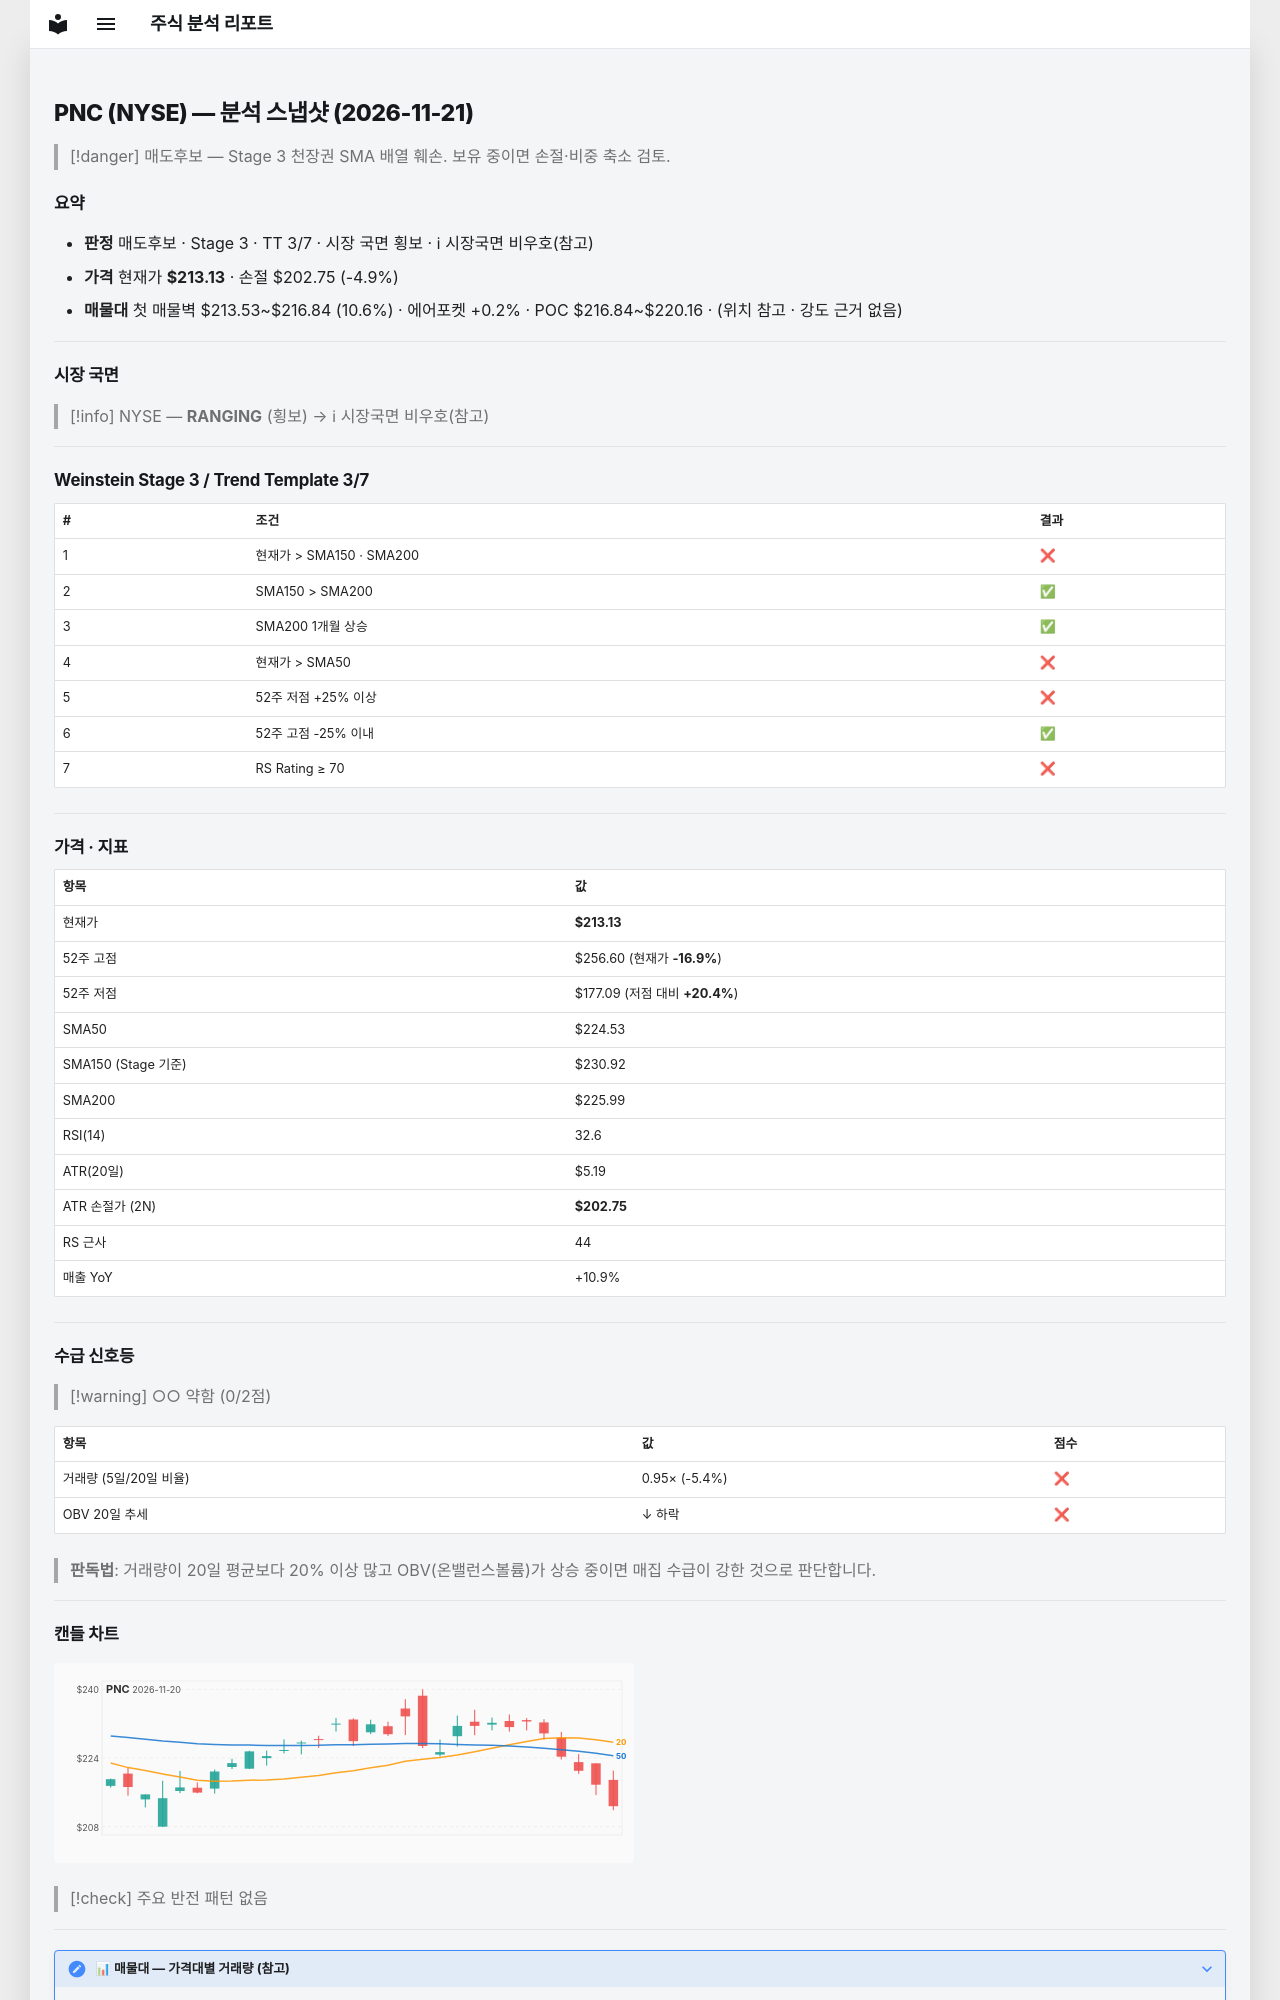

repository: soloandco/stock-reports · page: snapshots/PNC-2026-11-21/index.html · generator: mkdocs

---
type: analysis-snapshot
title: PNC 분석 스냅샷
ticker: PNC
market: NYSE
created: 2026-11-21
updated: 2026-11-21
bar-date: 2026-11-20
verdict: 매도후보
real-rr: 4.19
sma50-gap-pct: -5.1
weekly-position: 저항대아래
weekly-overhead-price: 256.60
weekly-overhead-pct: 20.4
stage: 3
trend-template-score: 3
tt-max: 7
ma-set: sma-50-150-200
price: 213.1300048828125
stop-price: 202.74511871763565
market-regime: RANGING
supply-demand-score: 0/2
supply-demand-label: 약함
status: tracking
tags:
  - stock-agent
  - watchlist
  - PNC
  - analysis
related:
  - "[[analysis-template]]"
---

# PNC (NYSE) — 분석 스냅샷 (2026-11-21)

> [!danger] 매도후보 — Stage 3 천장권
> SMA 배열 훼손. 보유 중이면 손절·비중 축소 검토.

## 요약

- **판정** 매도후보 · Stage 3 · TT 3/7 · 시장 국면 횡보 · ℹ 시장국면 비우호(참고)
- **가격** 현재가 **$213.13** · 손절 $202.75 (-4.9%)
- **매물대** 첫 매물벽 $213.53~$216.84 (10.6%) · 에어포켓 +0.2% · POC $216.84~$220.16 · (위치 참고 · 강도 근거 없음)

---

## 시장 국면

> [!info] NYSE — **RANGING** (횡보) → ℹ 시장국면 비우호(참고)

---

## Weinstein Stage 3 / Trend Template 3/7

| # | 조건 | 결과 |
|---|------|------|
| 1 | 현재가 > SMA150 · SMA200 | ❌ |
| 2 | SMA150 > SMA200 | ✅ |
| 3 | SMA200 1개월 상승 | ✅ |
| 4 | 현재가 > SMA50 | ❌ |
| 5 | 52주 저점 +25% 이상 | ❌ |
| 6 | 52주 고점 -25% 이내 | ✅ |
| 7 | RS Rating ≥ 70 | ❌ |

---

## 가격 · 지표

| 항목 | 값 |
|------|---|
| 현재가 | **$213.13** |
| 52주 고점 | $256.60 (현재가 **-16.9%**) |
| 52주 저점 | $177.09 (저점 대비 **+20.4%**) |
| SMA50 | $224.53 |
| SMA150 (Stage 기준) | $230.92 |
| SMA200 | $225.99 |
| RSI(14) | 32.6 |
| ATR(20일) | $5.19 |
| ATR 손절가 (2N) | **$202.75** |
| RS 근사 | 44 |
| 매출 YoY | +10.9% |

---
## 수급 신호등

> [!warning] ○○ 약함 (0/2점)

| 항목 | 값 | 점수 |
|------|------|------|
| 거래량 (5일/20일 비율) | 0.95× (-5.4%) | ❌ |
| OBV 20일 추세 | ↓ 하락 | ❌ |

> **판독법**: 거래량이 20일 평균보다 20% 이상 많고 OBV(온밸런스볼륨)가 상승 중이면 매집 수급이 강한 것으로 판단합니다.

---
